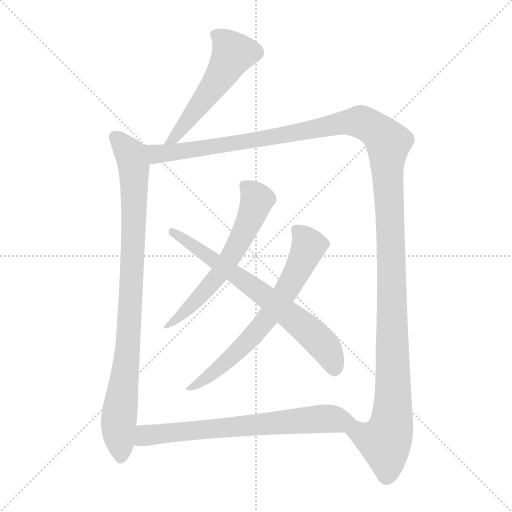
t = 0.00 s
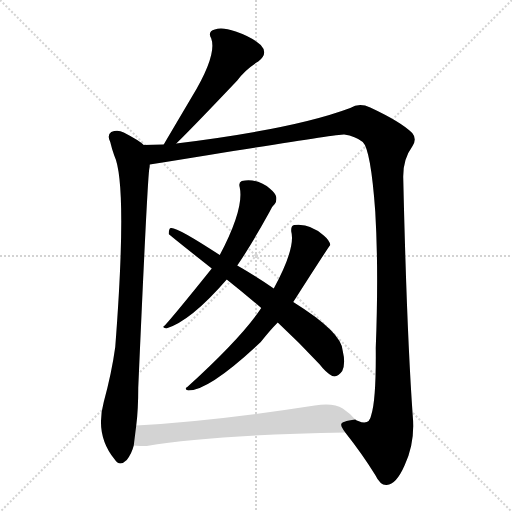
t = 5.44 s
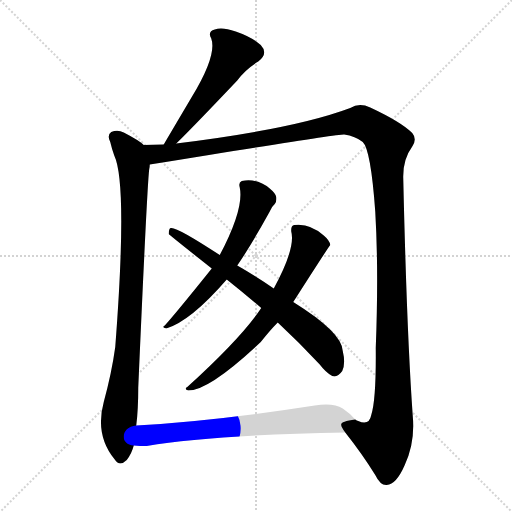
t = 5.66 s
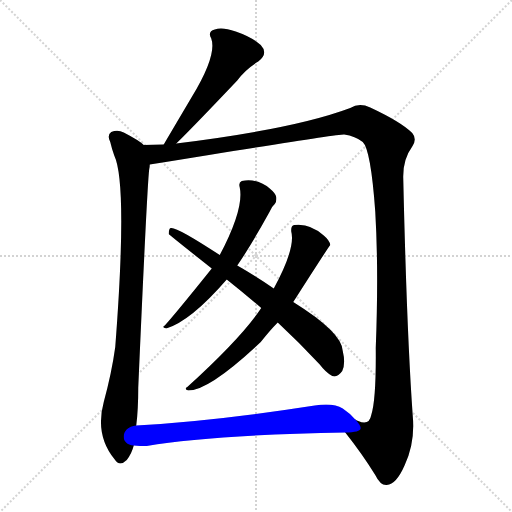
t = 5.89 s
t = 6.11 s: frame unchanged from t = 5.89 s, image omitted
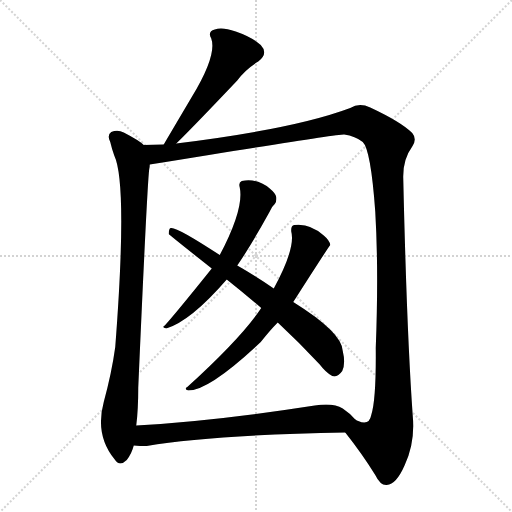
t = 6.86 s

The animated SVG that drew these frames (rendered in a browser with its animation timeline set to each time). Animation: 7 CSS @keyframes rules; one cycle of 6.86 s.

<svg version="1.1" viewBox="0 0 1024 1024" xmlns="http://www.w3.org/2000/svg">
  <g stroke="lightgray" stroke-dasharray="1,1" stroke-width="1" transform="scale(4, 4)">
    <line x1="0" y1="0" x2="256" y2="256"></line>
    <line x1="256" y1="0" x2="0" y2="256"></line>
    <line x1="128" y1="0" x2="128" y2="256"></line>
    <line x1="0" y1="128" x2="256" y2="128"></line>
  </g>
<g transform="scale(1, -1) translate(0, -900)">
   <style type="text/css">
    @keyframes keyframes0 {
      from {
       stroke: blue;
       stroke-dashoffset: 531;
       stroke-width: 128;
       }
       63% {
       animation-timing-function: step-end;
       stroke: blue;
       stroke-dashoffset: 0;
       stroke-width: 128;
       }
       to {
       stroke: black;
       stroke-width: 1024;
       }
       }
       #make-me-a-hanzi-animation-0 {
         animation: keyframes0 0.682129s both;
         animation-delay: 0.000000s;
         animation-timing-function: linear;
       }
    @keyframes keyframes1 {
      from {
       stroke: blue;
       stroke-dashoffset: 908;
       stroke-width: 128;
       }
       75% {
       animation-timing-function: step-end;
       stroke: blue;
       stroke-dashoffset: 0;
       stroke-width: 128;
       }
       to {
       stroke: black;
       stroke-width: 1024;
       }
       }
       #make-me-a-hanzi-animation-1 {
         animation: keyframes1 0.988932s both;
         animation-delay: 0.682129s;
         animation-timing-function: linear;
       }
    @keyframes keyframes2 {
      from {
       stroke: blue;
       stroke-dashoffset: 1440;
       stroke-width: 128;
       }
       82% {
       animation-timing-function: step-end;
       stroke: blue;
       stroke-dashoffset: 0;
       stroke-width: 128;
       }
       to {
       stroke: black;
       stroke-width: 1024;
       }
       }
       #make-me-a-hanzi-animation-2 {
         animation: keyframes2 1.421875s both;
         animation-delay: 1.671061s;
         animation-timing-function: linear;
       }
    @keyframes keyframes3 {
      from {
       stroke: blue;
       stroke-dashoffset: 606;
       stroke-width: 128;
       }
       66% {
       animation-timing-function: step-end;
       stroke: blue;
       stroke-dashoffset: 0;
       stroke-width: 128;
       }
       to {
       stroke: black;
       stroke-width: 1024;
       }
       }
       #make-me-a-hanzi-animation-3 {
         animation: keyframes3 0.743164s both;
         animation-delay: 3.092936s;
         animation-timing-function: linear;
       }
    @keyframes keyframes4 {
      from {
       stroke: blue;
       stroke-dashoffset: 670;
       stroke-width: 128;
       }
       69% {
       animation-timing-function: step-end;
       stroke: blue;
       stroke-dashoffset: 0;
       stroke-width: 128;
       }
       to {
       stroke: black;
       stroke-width: 1024;
       }
       }
       #make-me-a-hanzi-animation-4 {
         animation: keyframes4 0.795247s both;
         animation-delay: 3.836100s;
         animation-timing-function: linear;
       }
    @keyframes keyframes5 {
      from {
       stroke: blue;
       stroke-dashoffset: 686;
       stroke-width: 128;
       }
       69% {
       animation-timing-function: step-end;
       stroke: blue;
       stroke-dashoffset: 0;
       stroke-width: 128;
       }
       to {
       stroke: black;
       stroke-width: 1024;
       }
       }
       #make-me-a-hanzi-animation-5 {
         animation: keyframes5 0.808268s both;
         animation-delay: 4.631348s;
         animation-timing-function: linear;
       }
    @keyframes keyframes6 {
      from {
       stroke: blue;
       stroke-dashoffset: 691;
       stroke-width: 128;
       }
       69% {
       animation-timing-function: step-end;
       stroke: blue;
       stroke-dashoffset: 0;
       stroke-width: 128;
       }
       to {
       stroke: black;
       stroke-width: 1024;
       }
       }
       #make-me-a-hanzi-animation-6 {
         animation: keyframes6 0.812337s both;
         animation-delay: 5.439616s;
         animation-timing-function: linear;
       }
</style>
<path d="M 352.5 613.0 Q 383.5 643.0 474.5 739.0 Q 490.5 761.0 516.5 777.0 Q 537.5 793.0 521.5 810.0 Q 503.5 826.0 471.5 837.0 Q 443.5 847.0 429.5 841.0 Q 414.5 837.0 422.5 823.0 Q 434.5 790.0 383.5 706.0 Q 328.5 613.0 327.5 611.0 C 312.5 585.0 331.5 592.0 352.5 613.0 Z" fill="lightgray"></path> 
<path d="M 287.5 610.0 Q 278.5 619.0 247.5 635.0 Q 235.5 641.0 222.5 636.0 Q 213.5 630.0 220.5 616.0 Q 223.5 603.0 228.5 589.0 Q 255.5 532.0 230.5 206.0 Q 223.5 155.0 207.5 96.0 Q 189.5 30.0 229.5 -19.0 Q 239.5 -34.0 253.5 -20.0 Q 263.5 -7.0 267.5 9.0 L 272.5 49.0 Q 276.5 80.0 276.5 125.0 Q 294.5 534.0 298.5 562.0 Q 299.5 566.0 299.5 571.0 C 302.5 599.0 302.5 599.0 287.5 610.0 Z" fill="lightgray"></path> 
<path d="M 690.5 35.0 Q 724.5 -8.0 750.5 -50.0 Q 760.5 -71.0 773.5 -70.0 Q 792.5 -69.0 809.5 -30.0 Q 830.5 15.0 825.5 68.0 Q 813.5 236.0 806.5 544.0 Q 805.5 581.0 824.5 607.0 Q 834.5 622.0 824.5 634.0 Q 802.5 656.0 740.5 685.0 Q 718.5 695.0 700.5 684.0 Q 588.5 642.0 352.5 613.0 L 327.5 611.0 Q 305.5 611.0 287.5 610.0 C 257.5 609.0 269.5 566.0 299.5 571.0 Q 674.5 632.0 688.5 631.0 Q 710.5 628.0 725.5 616.0 Q 741.5 601.0 750.5 477.0 Q 757.5 359.0 751.5 204.0 Q 752.5 101.0 742.5 70.0 Q 738.5 48.0 716.5 58.0 Q 713.5 59.0 710.5 61.0 C 680.5 56.0 675.5 55.0 690.5 35.0 Z" fill="lightgray"></path> 
<path d="M 423.5 363.0 Q 350.5 272.0 329.5 249.0 Q 322.5 245.0 332.5 243.0 Q 381.5 258.0 453.5 341.0 L 474.5 369.0 Q 501.5 408.0 539.5 477.0 Q 543.5 487.0 549.5 492.0 Q 553.5 496.0 552.5 506.0 Q 551.5 513.0 539.5 523.0 Q 514.5 544.0 483.5 538.0 Q 476.5 535.0 479.5 525.0 Q 488.5 483.0 439.5 390.0 L 423.5 363.0 Z" fill="lightgray"></path> 
<path d="M 522.5 284.0 Q 482.5 224.0 374.5 126.0 Q 367.5 122.0 376.5 119.0 Q 418.5 119.0 521.5 216.0 Q 540.5 240.0 555.5 255.0 L 586.5 296.0 Q 659.5 410.0 660.5 410.0 Q 659.5 419.0 647.5 429.0 Q 619.5 454.0 588.5 450.0 Q 581.5 449.0 582.5 437.0 Q 591.5 404.0 547.5 323.0 L 522.5 284.0 Z" fill="lightgray"></path> 
<path d="M 439.5 390.0 Q 352.5 447.0 341.5 444.0 Q 337.5 443.0 337.5 432.0 Q 337.5 431.0 423.5 363.0 L 453.5 341.0 Q 487.5 314.0 522.5 284.0 L 555.5 255.0 Q 598.5 215.0 639.5 171.0 Q 651.5 155.0 664.5 148.0 Q 674.5 144.0 684.5 158.0 Q 691.5 173.0 685.5 198.0 Q 684.5 235.0 586.5 296.0 L 547.5 323.0 Q 516.5 345.0 474.5 369.0 L 439.5 390.0 Z" fill="lightgray"></path> 
<path d="M 267.5 9.0 Q 279.5 8.0 293.5 8.0 Q 420.5 30.0 690.5 35.0 C 720.5 36.0 731.5 39.0 710.5 61.0 Q 700.5 73.0 685.5 83.0 Q 666.5 95.0 629.5 89.0 Q 430.5 58.0 272.5 49.0 C 242.5 47.0 237.5 11.0 267.5 9.0 Z" fill="lightgray"></path> 
      <clipPath id="make-me-a-hanzi-clip-0">
      <path d="M 352.5 613.0 Q 383.5 643.0 474.5 739.0 Q 490.5 761.0 516.5 777.0 Q 537.5 793.0 521.5 810.0 Q 503.5 826.0 471.5 837.0 Q 443.5 847.0 429.5 841.0 Q 414.5 837.0 422.5 823.0 Q 434.5 790.0 383.5 706.0 Q 328.5 613.0 327.5 611.0 C 312.5 585.0 331.5 592.0 352.5 613.0 Z" fill="lightgray"></path>
      </clipPath>
      <path clip-path="url(#make-me-a-hanzi-clip-0)" d="M 430.5 830.0 L 445.5 822.0 L 464.5 797.0 L 460.5 782.0 L 419.5 715.0 L 348.5 624.0 L 334.5 614.0 " fill="none" id="make-me-a-hanzi-animation-0" stroke-dasharray="403 806" stroke-linecap="round"></path>

      <clipPath id="make-me-a-hanzi-clip-1">
      <path d="M 287.5 610.0 Q 278.5 619.0 247.5 635.0 Q 235.5 641.0 222.5 636.0 Q 213.5 630.0 220.5 616.0 Q 223.5 603.0 228.5 589.0 Q 255.5 532.0 230.5 206.0 Q 223.5 155.0 207.5 96.0 Q 189.5 30.0 229.5 -19.0 Q 239.5 -34.0 253.5 -20.0 Q 263.5 -7.0 267.5 9.0 L 272.5 49.0 Q 276.5 80.0 276.5 125.0 Q 294.5 534.0 298.5 562.0 Q 299.5 566.0 299.5 571.0 C 302.5 599.0 302.5 599.0 287.5 610.0 Z" fill="lightgray"></path>
      </clipPath>
      <path clip-path="url(#make-me-a-hanzi-clip-1)" d="M 230.5 625.0 L 261.5 590.0 L 268.5 538.0 L 257.5 222.0 L 237.5 57.0 L 241.5 -13.0 " fill="none" id="make-me-a-hanzi-animation-1" stroke-dasharray="780 1560" stroke-linecap="round"></path>

      <clipPath id="make-me-a-hanzi-clip-2">
      <path d="M 690.5 35.0 Q 724.5 -8.0 750.5 -50.0 Q 760.5 -71.0 773.5 -70.0 Q 792.5 -69.0 809.5 -30.0 Q 830.5 15.0 825.5 68.0 Q 813.5 236.0 806.5 544.0 Q 805.5 581.0 824.5 607.0 Q 834.5 622.0 824.5 634.0 Q 802.5 656.0 740.5 685.0 Q 718.5 695.0 700.5 684.0 Q 588.5 642.0 352.5 613.0 L 327.5 611.0 Q 305.5 611.0 287.5 610.0 C 257.5 609.0 269.5 566.0 299.5 571.0 Q 674.5 632.0 688.5 631.0 Q 710.5 628.0 725.5 616.0 Q 741.5 601.0 750.5 477.0 Q 757.5 359.0 751.5 204.0 Q 752.5 101.0 742.5 70.0 Q 738.5 48.0 716.5 58.0 Q 713.5 59.0 710.5 61.0 C 680.5 56.0 675.5 55.0 690.5 35.0 Z" fill="lightgray"></path>
      </clipPath>
      <path clip-path="url(#make-me-a-hanzi-clip-2)" d="M 293.5 605.0 L 314.5 591.0 L 340.5 592.0 L 718.5 657.0 L 749.5 642.0 L 776.5 615.0 L 773.5 561.0 L 783.5 380.0 L 786.5 146.0 L 783.5 58.0 L 770.5 17.0 L 739.5 23.0 L 719.5 35.0 L 710.5 54.0 " fill="none" id="make-me-a-hanzi-animation-2" stroke-dasharray="1312 2624" stroke-linecap="round"></path>

      <clipPath id="make-me-a-hanzi-clip-3">
      <path d="M 423.5 363.0 Q 350.5 272.0 329.5 249.0 Q 322.5 245.0 332.5 243.0 Q 381.5 258.0 453.5 341.0 L 474.5 369.0 Q 501.5 408.0 539.5 477.0 Q 543.5 487.0 549.5 492.0 Q 553.5 496.0 552.5 506.0 Q 551.5 513.0 539.5 523.0 Q 514.5 544.0 483.5 538.0 Q 476.5 535.0 479.5 525.0 Q 488.5 483.0 439.5 390.0 L 423.5 363.0 Z" fill="lightgray"></path>
      </clipPath>
      <path clip-path="url(#make-me-a-hanzi-clip-3)" d="M 491.5 528.0 L 514.5 501.0 L 467.5 396.0 L 396.5 302.0 L 335.5 248.0 " fill="none" id="make-me-a-hanzi-animation-3" stroke-dasharray="478 956" stroke-linecap="round"></path>

      <clipPath id="make-me-a-hanzi-clip-4">
      <path d="M 522.5 284.0 Q 482.5 224.0 374.5 126.0 Q 367.5 122.0 376.5 119.0 Q 418.5 119.0 521.5 216.0 Q 540.5 240.0 555.5 255.0 L 586.5 296.0 Q 659.5 410.0 660.5 410.0 Q 659.5 419.0 647.5 429.0 Q 619.5 454.0 588.5 450.0 Q 581.5 449.0 582.5 437.0 Q 591.5 404.0 547.5 323.0 L 522.5 284.0 Z" fill="lightgray"></path>
      </clipPath>
      <path clip-path="url(#make-me-a-hanzi-clip-4)" d="M 655.5 413.0 L 616.5 406.0 L 574.5 320.0 L 500.5 221.0 L 415.5 145.0 L 380.5 124.0 " fill="none" id="make-me-a-hanzi-animation-4" stroke-dasharray="542 1084" stroke-linecap="round"></path>

      <clipPath id="make-me-a-hanzi-clip-5">
      <path d="M 439.5 390.0 Q 352.5 447.0 341.5 444.0 Q 337.5 443.0 337.5 432.0 Q 337.5 431.0 423.5 363.0 L 453.5 341.0 Q 487.5 314.0 522.5 284.0 L 555.5 255.0 Q 598.5 215.0 639.5 171.0 Q 651.5 155.0 664.5 148.0 Q 674.5 144.0 684.5 158.0 Q 691.5 173.0 685.5 198.0 Q 684.5 235.0 586.5 296.0 L 547.5 323.0 Q 516.5 345.0 474.5 369.0 L 439.5 390.0 Z" fill="lightgray"></path>
      </clipPath>
      <path clip-path="url(#make-me-a-hanzi-clip-5)" d="M 343.5 437.0 L 485.5 341.0 L 600.5 254.0 L 651.5 204.0 L 668.5 164.0 " fill="none" id="make-me-a-hanzi-animation-5" stroke-dasharray="558 1116" stroke-linecap="round"></path>

      <clipPath id="make-me-a-hanzi-clip-6">
      <path d="M 267.5 9.0 Q 279.5 8.0 293.5 8.0 Q 420.5 30.0 690.5 35.0 C 720.5 36.0 731.5 39.0 710.5 61.0 Q 700.5 73.0 685.5 83.0 Q 666.5 95.0 629.5 89.0 Q 430.5 58.0 272.5 49.0 C 242.5 47.0 237.5 11.0 267.5 9.0 Z" fill="lightgray"></path>
      </clipPath>
      <path clip-path="url(#make-me-a-hanzi-clip-6)" d="M 274.5 15.0 L 291.5 29.0 L 337.5 35.0 L 607.5 60.0 L 702.5 61.0 " fill="none" id="make-me-a-hanzi-animation-6" stroke-dasharray="563 1126" stroke-linecap="round"></path>

</g>
</svg>
